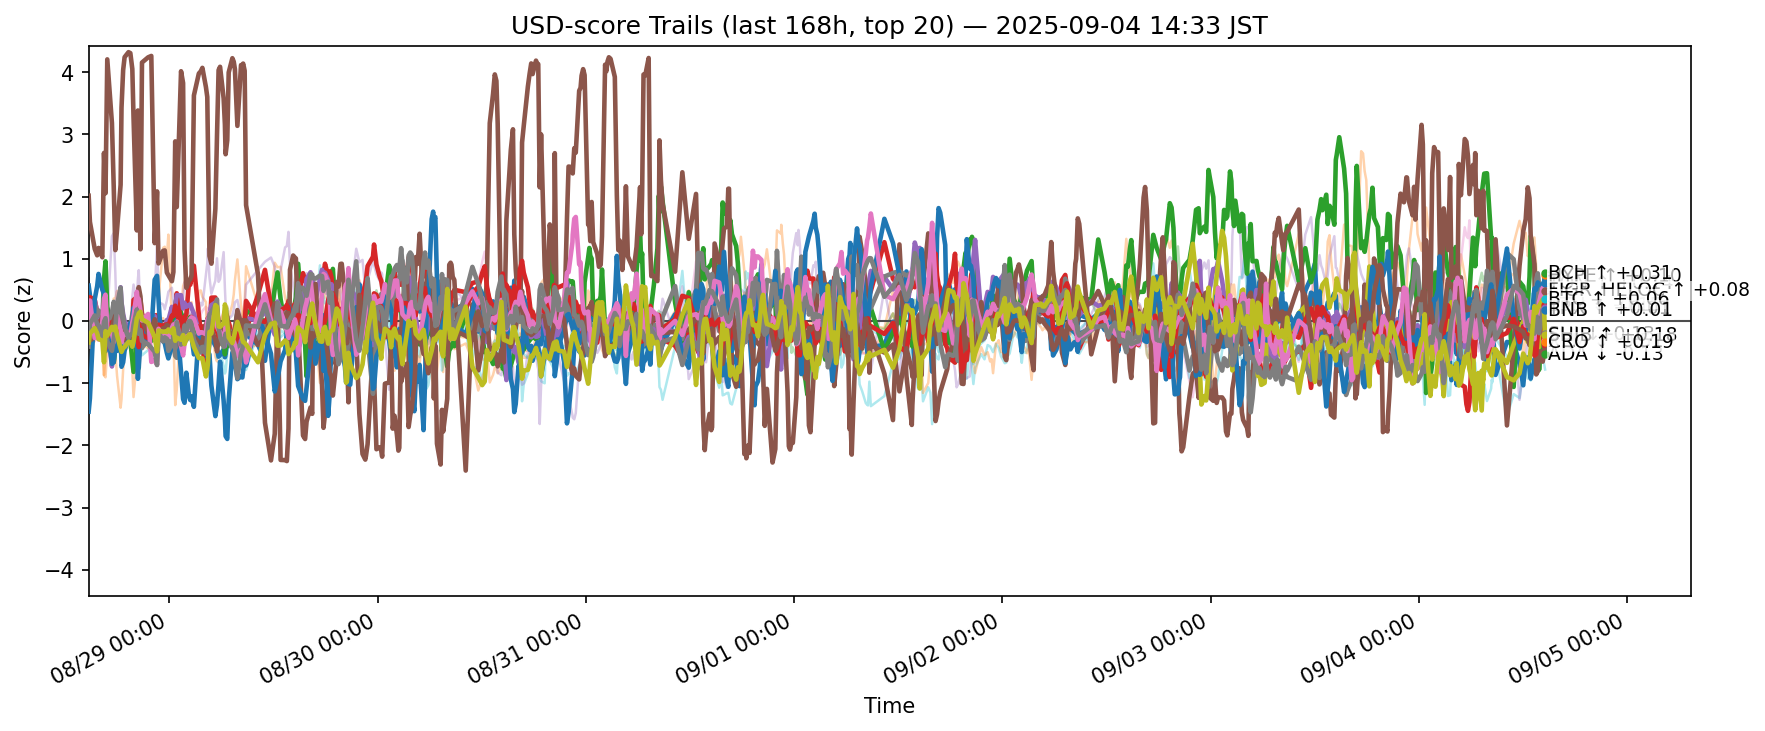

The table this chart was drawn from, first rows:
ts, side, symbol, score
2025-08-28 05:42:19.832409+00:00, usd, ADA, 0.5672
2025-08-28 05:42:19.832409+00:00, usd, AVAX, 0.08548
2025-08-28 05:42:19.832409+00:00, usd, BCH, -0.2526
2025-08-28 05:42:19.832409+00:00, usd, BNB, 0.08855
2025-08-28 05:42:19.832409+00:00, usd, BTC, -0.143
2025-08-28 05:42:19.832409+00:00, usd, CRO, 2.013
2025-08-28 05:42:19.832409+00:00, usd, DOGE, 0.05565
2025-08-28 05:42:19.832409+00:00, usd, ETH, -0.1669
2025-08-28 05:42:19.832409+00:00, usd, HBAR, -0.1081
2025-08-28 05:42:19.832409+00:00, usd, HYPE, -1.457
2025-08-28 05:42:19.832409+00:00, usd, LINK, 0.3123
2025-08-28 05:42:19.832409+00:00, usd, LTC, -0.3439
2025-08-28 05:42:19.832409+00:00, usd, SHIB, -0.0107
2025-08-28 05:42:19.832409+00:00, usd, SOL, 0.6836
2025-08-28 05:42:19.832409+00:00, usd, SUI, -0.2108
2025-08-28 05:42:19.832409+00:00, usd, TON, 0.0427
2025-08-28 05:42:19.832409+00:00, usd, TRX, -0.412
2025-08-28 05:42:19.832409+00:00, usd, UNI, -0.264
2025-08-28 05:42:19.832409+00:00, usd, XLM, -0.3452
2025-08-28 05:42:19.832409+00:00, usd, XRP, -0.1878
2025-08-28 05:50:58.432340+00:00, usd, ADA, 0.418
2025-08-28 05:50:58.432340+00:00, usd, AVAX, 0.1909
2025-08-28 05:50:58.432340+00:00, usd, BCH, -0.03104
2025-08-28 05:50:58.432340+00:00, usd, BNB, 0.3831
2025-08-28 05:50:58.432340+00:00, usd, BTC, -0.07825
2025-08-28 05:50:58.432340+00:00, usd, CRO, 1.593
2025-08-28 05:50:58.432340+00:00, usd, DOGE, 0.02985
2025-08-28 05:50:58.432340+00:00, usd, ETH, -0.3451
2025-08-28 05:50:58.432340+00:00, usd, HBAR, -0.01895
2025-08-28 05:50:58.432340+00:00, usd, HYPE, -1.244
2025-08-28 05:50:58.432340+00:00, usd, LINK, -0.3693
2025-08-28 05:50:58.432340+00:00, usd, LTC, 0.04864
2025-08-28 05:50:58.432340+00:00, usd, SHIB, -0.09586
2025-08-28 05:50:58.432340+00:00, usd, SOL, -0.04799
2025-08-28 05:50:58.432340+00:00, usd, SUI, -0.3164
2025-08-28 05:50:58.432340+00:00, usd, TON, 0.328
2025-08-28 05:50:58.432340+00:00, usd, TRX, -0.04887
2025-08-28 05:50:58.432340+00:00, usd, UNI, -0.2668
2025-08-28 05:50:58.432340+00:00, usd, XLM, -0.205
2025-08-28 05:50:58.432340+00:00, usd, XRP, 0.02392
2025-08-28 06:24:09.314434+00:00, usd, ADA, -0.2249
2025-08-28 06:24:09.314434+00:00, usd, AVAX, -0.1787
2025-08-28 06:24:09.314434+00:00, usd, BCH, 0.1477
2025-08-28 06:24:09.314434+00:00, usd, BNB, 0.3371
2025-08-28 06:24:09.314434+00:00, usd, BTC, 0.3424
2025-08-28 06:24:09.314434+00:00, usd, CRO, 1.158
2025-08-28 06:24:09.314434+00:00, usd, DOGE, -0.0863
2025-08-28 06:24:09.314434+00:00, usd, ETH, 0.2859
2025-08-28 06:24:09.314434+00:00, usd, HBAR, -0.2419
2025-08-28 06:24:09.314434+00:00, usd, HYPE, 0.3489
2025-08-28 06:24:09.314434+00:00, usd, LINK, -0.3284
2025-08-28 06:24:09.314434+00:00, usd, LTC, -0.2389
2025-08-28 06:24:09.314434+00:00, usd, SHIB, -0.06411
2025-08-28 06:24:09.314434+00:00, usd, SOL, -0.1128
2025-08-28 06:24:09.314434+00:00, usd, SUI, -0.2575
2025-08-28 06:24:09.314434+00:00, usd, TON, -0.2737
2025-08-28 06:24:09.314434+00:00, usd, TRX, 0.08892
2025-08-28 06:24:09.314434+00:00, usd, UNI, -0.4379
2025-08-28 06:24:09.314434+00:00, usd, XLM, -0.1152
2025-08-28 06:24:09.314434+00:00, usd, XRP, -0.2026
... 12,440 more rows
